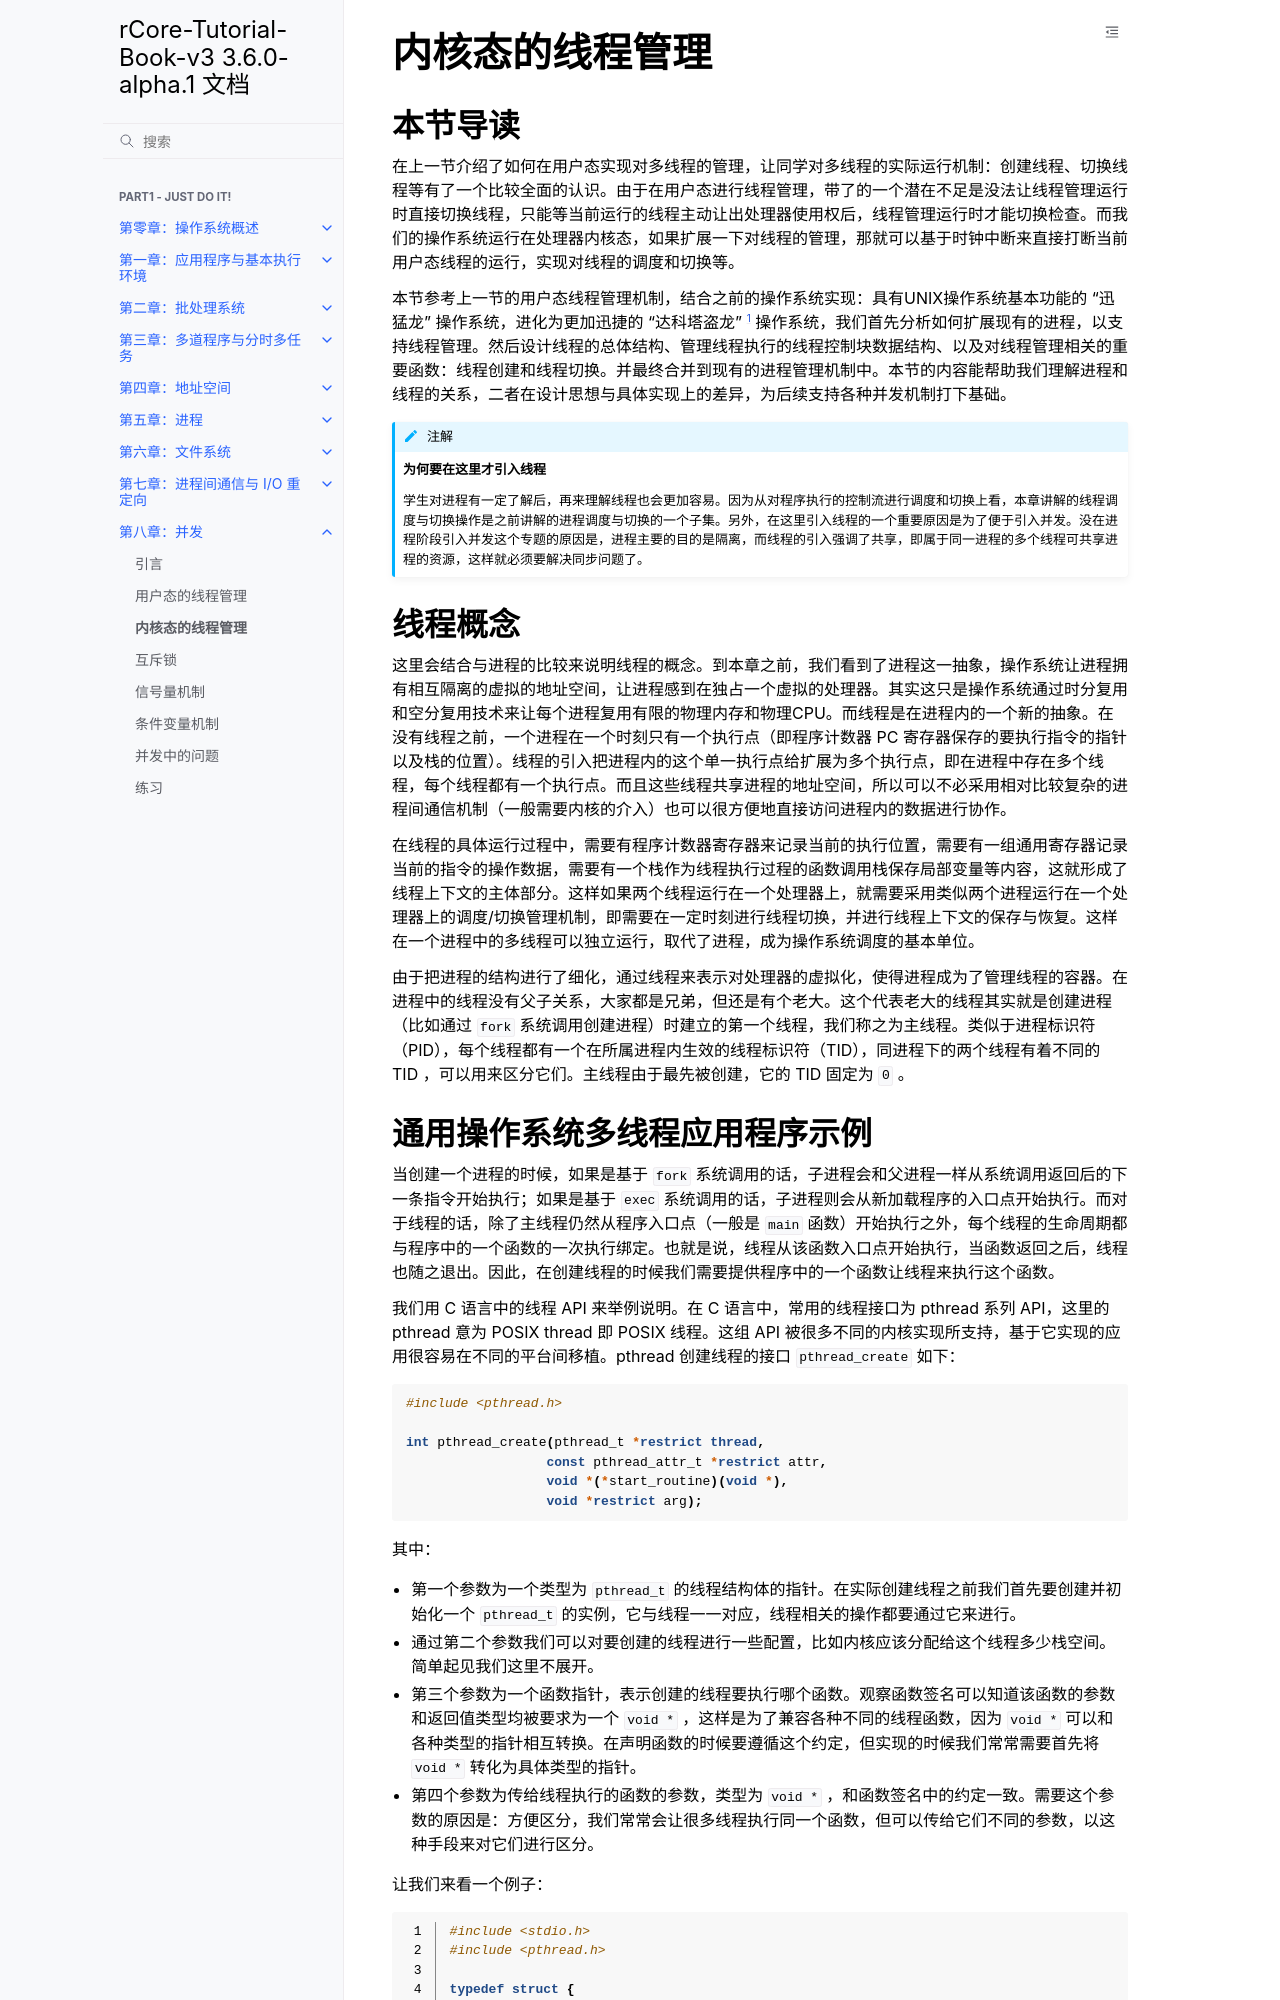

repository: rcore-os/rCore-Tutorial-Book-v3 · page: chapter8/1thread-kernel.html · generator: sphinx

内核态的线程管理
=========================================

本节导读
-----------------------------------------

在上一节介绍了如何在用户态实现对多线程的管理，让同学对多线程的实际运行机制：创建线程、切换线程等有了一个比较全面的认识。由于在用户态进行线程管理，带了的一个潜在不足是没法让线程管理运行时直接切换线程，只能等当前运行的线程主动让出处理器使用权后，线程管理运行时才能切换检查。而我们的操作系统运行在处理器内核态，如果扩展一下对线程的管理，那就可以基于时钟中断来直接打断当前用户态线程的运行，实现对线程的调度和切换等。

本节参考上一节的用户态线程管理机制，结合之前的操作系统实现：具有UNIX操作系统基本功能的 “迅猛龙” 操作系统，进化为更加迅捷的 “达科塔盗龙” [#dak]_ 操作系统，我们首先分析如何扩展现有的进程，以支持线程管理。然后设计线程的总体结构、管理线程执行的线程控制块数据结构、以及对线程管理相关的重要函数：线程创建和线程切换。并最终合并到现有的进程管理机制中。本节的内容能帮助我们理解进程和线程的关系，二者在设计思想与具体实现上的差异，为后续支持各种并发机制打下基础。


.. note::

   **为何要在这里才引入线程**

   学生对进程有一定了解后，再来理解线程也会更加容易。因为从对程序执行的控制流进行调度和切换上看，本章讲解的线程调度与切换操作是之前讲解的进程调度与切换的一个子集。另外，在这里引入线程的一个重要原因是为了便于引入并发。没在进程阶段引入并发这个专题的原因是，进程主要的目的是隔离，而线程的引入强调了共享，即属于同一进程的多个线程可共享进程的资源，这样就必须要解决同步问题了。


线程概念
---------------------------------------------

这里会结合与进程的比较来说明线程的概念。到本章之前，我们看到了进程这一抽象，操作系统让进程拥有相互隔离的虚拟的地址空间，让进程感到在独占一个虚拟的处理器。其实这只是操作系统通过时分复用和空分复用技术来让每个进程复用有限的物理内存和物理CPU。而线程是在进程内的一个新的抽象。在没有线程之前，一个进程在一个时刻只有一个执行点（即程序计数器 PC 寄存器保存的要执行指令的指针以及栈的位置）。线程的引入把进程内的这个单一执行点给扩展为多个执行点，即在进程中存在多个线程，每个线程都有一个执行点。而且这些线程共享进程的地址空间，所以可以不必采用相对比较复杂的进程间通信机制（一般需要内核的介入）也可以很方便地直接访问进程内的数据进行协作。

在线程的具体运行过程中，需要有程序计数器寄存器来记录当前的执行位置，需要有一组通用寄存器记录当前的指令的操作数据，需要有一个栈作为线程执行过程的函数调用栈保存局部变量等内容，这就形成了线程上下文的主体部分。这样如果两个线程运行在一个处理器上，就需要采用类似两个进程运行在一个处理器上的调度/切换管理机制，即需要在一定时刻进行线程切换，并进行线程上下文的保存与恢复。这样在一个进程中的多线程可以独立运行，取代了进程，成为操作系统调度的基本单位。

由于把进程的结构进行了细化，通过线程来表示对处理器的虚拟化，使得进程成为了管理线程的容器。在进程中的线程没有父子关系，大家都是兄弟，但还是有个老大。这个代表老大的线程其实就是创建进程（比如通过 ``fork`` 系统调用创建进程）时建立的第一个线程，我们称之为主线程。类似于进程标识符（PID），每个线程都有一个在所属进程内生效的线程标识符（TID），同进程下的两个线程有着不同的 TID ，可以用来区分它们。主线程由于最先被创建，它的 TID 固定为 ``0`` 。


.. chyyuu 需要有一个thread的结构图
